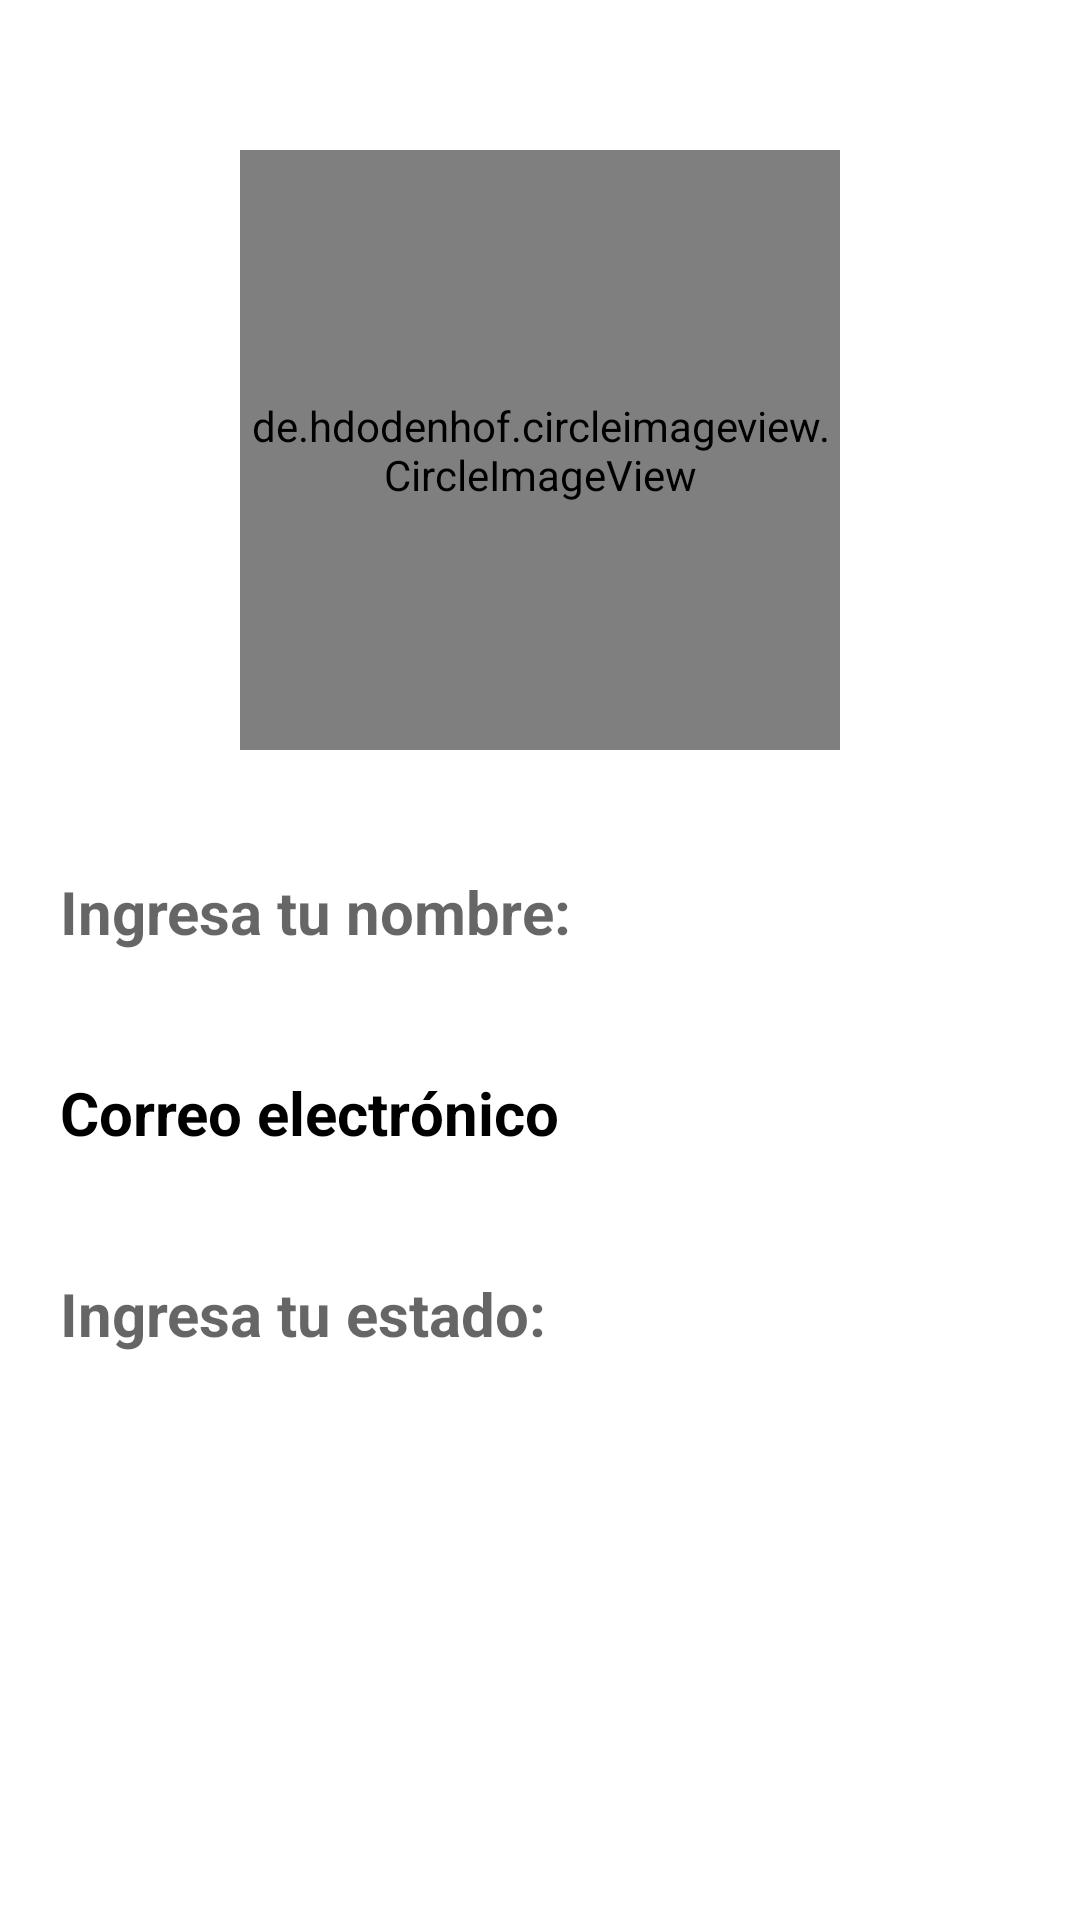

Reconstruct the res/layout file that produces this screen, plus the resources it refers to.
<!-- AndroidManifest.xml: application theme Theme.TFG_WhatsApp2 -->
<!-- res/layout/fragment_profile.xml -->
<?xml version="1.0" encoding="utf-8"?>
<LinearLayout xmlns:android="http://schemas.android.com/apk/res/android"
    xmlns:app="http://schemas.android.com/apk/res-auto"
    xmlns:tools="http://schemas.android.com/tools"
    android:layout_width="match_parent"
    android:layout_height="match_parent"
    android:orientation="vertical"
    tools:context=".fragmentsMenu.Profile">

    <de.hdodenhof.circleimageview.CircleImageView
        android:id="@+id/imgProfileImage"
        android:layout_width="200dp"
        android:layout_height="200dp"
        android:src="@drawable/profile_user"
        app:civ_border_width="2dp"
        android:layout_marginTop="50dp"
        android:layout_gravity="center"
        app:civ_border_color="#FF000000"/>
    <ImageView
        android:id="@+id/imgAddProfileImage"
        android:layout_width="40dp"
        android:layout_height="40dp"
        android:src="@drawable/plus"
        android:layout_gravity="center"
        android:layout_marginTop="-20dp"
        android:layout_marginStart="30dp"
        android:contentDescription="@string/imgaddbutton" />
    <TextView
        android:id="@+id/txtProfileName"
        android:layout_width="match_parent"
        android:layout_height="wrap_content"
        android:hint="@string/enter_your_name"
        android:textStyle="bold"
        android:textSize="20sp"
        android:padding="10dp"
        android:layout_margin="10dp"
        android:textColor="@color/mycolor2"
        app:drawableLeftCompat="@drawable/ic_account" />
    <com.google.android.material.textfield.TextInputLayout
        android:id="@+id/profile_name"
        android:layout_width="match_parent"
        android:layout_height="wrap_content"
        style="@style/Widget.MaterialComponents.TextInputLayout.OutlinedBox"
        android:hint="@string/enter_your_name"
        android:textColorHint="@color/mycolor2"
        app:boxStrokeColor="@color/mycolor2"
        app:endIconTint="@color/mycolor2"
        android:visibility="gone"
        android:layout_margin="10dp"
        app:startIconTint="@color/mycolor2"
        >
        <com.google.android.material.textfield.TextInputEditText
            android:id="@+id/etProfileName"
            android:layout_width="match_parent"
            android:layout_height="match_parent"
            android:inputType="text"
            android:textColor="@color/mycolor2"
            />
    </com.google.android.material.textfield.TextInputLayout>

    <TextView
        android:id="@+id/txtProfileEmail"
        android:layout_width="match_parent"
        android:layout_height="wrap_content"
        android:layout_margin="10dp"
        android:padding="10dp"
        android:text="@string/email"
        android:textColor="@color/mycolor2"
        android:textSize="20sp"
        android:textStyle="bold"
        app:drawableLeftCompat="@drawable/ic_email" />
    <com.google.android.material.textfield.TextInputLayout
        android:id="@+id/profile_email"
        android:layout_width="match_parent"
        android:layout_height="wrap_content"
        android:visibility="gone"
        style="@style/Widget.MaterialComponents.TextInputLayout.OutlinedBox"
        android:hint="@string/enter_email"
        android:textColorHint="@color/mycolor2"
        app:boxStrokeColor="@color/mycolor2"
        app:endIconTint="@color/mycolor2"
        app:endIconMode="clear_text"
        android:layout_margin="10dp"
        app:startIconTint="@color/mycolor2"
        >

        <com.google.android.material.textfield.TextInputEditText
            android:id="@+id/etProfileEmail"
            android:layout_width="match_parent"
            android:layout_height="match_parent"
            android:textColor="@color/mycolor2" />
    </com.google.android.material.textfield.TextInputLayout>
    <TextView
        android:id="@+id/txtProfileStatus"
        android:layout_width="match_parent"
        android:layout_height="wrap_content"
        android:hint="@string/enter_your_status"
        android:textStyle="bold"
        android:textSize="20sp"
        android:padding="10dp"
        android:layout_margin="10dp"
        android:textColor="@color/mycolor2"
        />
    <com.google.android.material.textfield.TextInputLayout
        android:id="@+id/profile_status"
        android:layout_width="match_parent"
        android:layout_height="wrap_content"
        style="@style/Widget.MaterialComponents.TextInputLayout.OutlinedBox"
        android:hint="@string/enter_your_status"
        android:textColorHint="@color/mycolor2"
        app:boxStrokeColor="@color/mycolor2"
        app:endIconTint="@color/mycolor2"
        android:layout_margin="10dp"
        android:visibility="gone"
        app:startIconTint="@color/mycolor2"
        >
        <com.google.android.material.textfield.TextInputEditText
            android:id="@+id/etProfileStatus"
            android:layout_width="match_parent"
            android:layout_height="match_parent"
            android:inputType="text"
            android:textColor="@color/mycolor2"
            />
    </com.google.android.material.textfield.TextInputLayout>
    <androidx.appcompat.widget.AppCompatButton
        android:id="@+id/btUpdateProfile"
        android:layout_width="match_parent"
        android:layout_height="wrap_content"
        android:layout_marginStart="30dp"
        android:layout_marginEnd="40dp"
        android:layout_marginTop="20dp"
        android:padding="10dp"
        android:visibility="gone"
        android:text="@string/update"
        android:textColor="@color/mycolor6"
        android:textSize="24sp"
        android:textStyle="bold"
        android:background="@color/mycolor4"
        />
    <androidx.appcompat.widget.AppCompatButton
        android:id="@+id/btSaveProfile"
        android:layout_width="match_parent"
        android:layout_height="wrap_content"
        android:layout_marginStart="30dp"
        android:layout_marginEnd="40dp"
        android:layout_marginTop="20dp"
        android:padding="10dp"
        android:text="@string/save"
        android:visibility="gone"
        android:textColor="@color/mycolor6"
        android:textSize="24sp"
        android:textStyle="bold"
        android:background="@color/mycolor7"
        />
    <ProgressBar
        android:id="@+id/profileProgressBar"
        android:layout_width="wrap_content"
        android:layout_height="wrap_content"
        android:layout_gravity="center"
        android:visibility="gone"
        />
</LinearLayout>
<!-- resources referenced by this layout -->
<resources>
  <color name="mycolor2">#000000</color>
  <color name="mycolor4">#ff0000</color>
  <color name="mycolor6">#ffffff</color>
  <color name="mycolor7">#0000FF</color>
  <string name="email">Correo electrónico</string>
  <string name="enter_email">Ingresa el correo electrónico:</string>
  <string name="enter_your_name">Ingresa tu nombre:</string>
  <string name="enter_your_status">Ingresa tu estado:</string>
  <string name="imgaddbutton">imgAddButton</string>
  <string name="save">GUARDAR</string>
  <string name="update">ACTUALIZAR</string>
  <style name="Theme.TFG_WhatsApp2" parent="Theme.MaterialComponents.Light.NoActionBar">
          
          <item name="colorPrimary">@color/purple_500</item>
          <item name="colorPrimaryVariant">@color/purple_700</item>
          <item name="colorOnPrimary">@color/white</item>
          
          <item name="colorSecondary">@color/teal_200</item>
          <item name="colorSecondaryVariant">@color/teal_700</item>
          <item name="colorOnSecondary">@color/black</item>
          
          <item name="android:statusBarColor">?attr/colorPrimaryVariant</item>
          
          
          <item name="windowActionBar">false</item>
          <item name="windowNoTitle">true</item>
      </style>
  <color name="purple_500">#FF6200EE</color>
  <color name="purple_700">#FF3700B3</color>
  <color name="white">#FFFFFFFF</color>
      ///Paleta de Colores de WhatsApp
  <color name="teal_200">#FF03DAC5</color>
  <color name="teal_700">#FF018786</color>
  <color name="black">#FF000000</color>
</resources>
